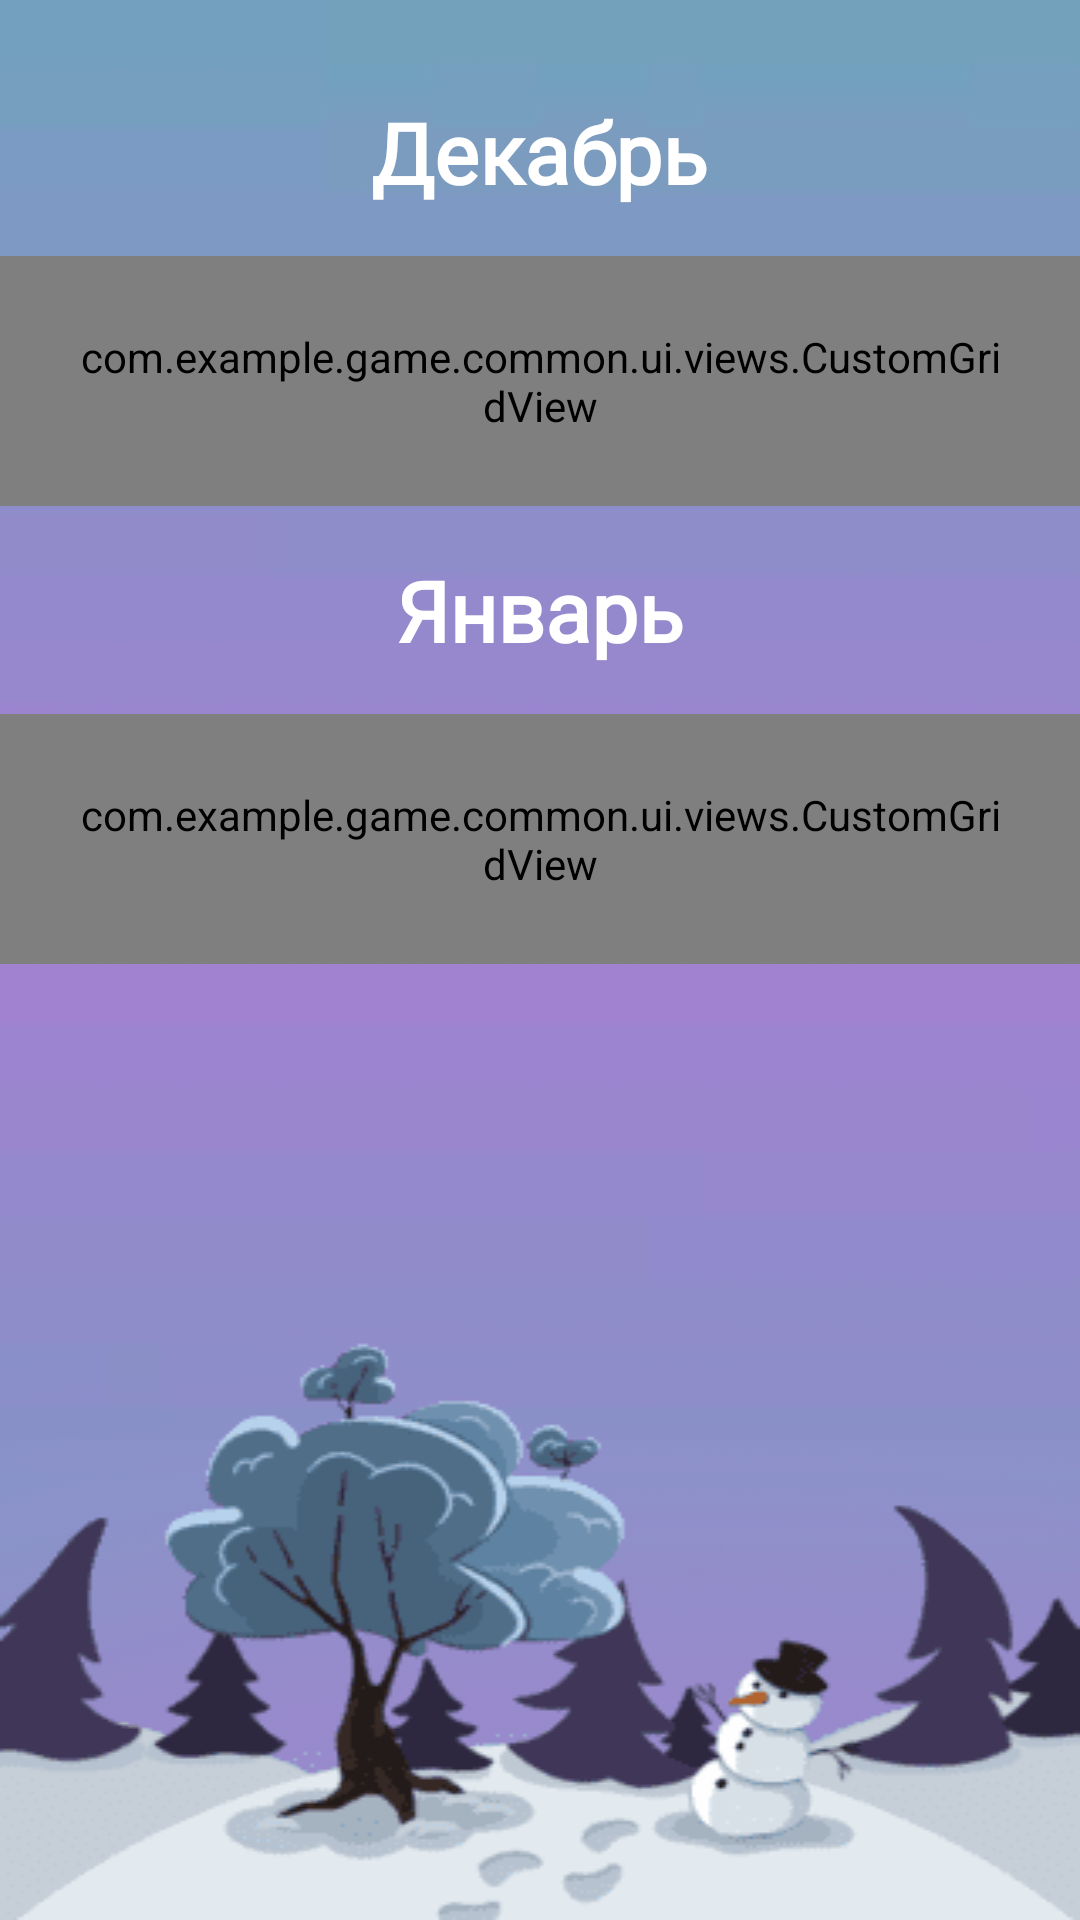

Write the Android layout XML for this screen, with the resource values it uses.
<!-- AndroidManifest.xml: application theme AppTheme -->
<!-- res/layout/fragment_levels_winter.xml -->
<?xml version="1.0" encoding="utf-8"?>
<layout xmlns:tools="http://schemas.android.com/tools"
        xmlns:android="http://schemas.android.com/apk/res/android">

    <RelativeLayout
        android:layout_width="match_parent"
        android:layout_height="match_parent"
        android:background="@drawable/background_w"
        android:clickable="true"
        android:focusable="true">

        <ScrollView
            android:id="@+id/scroll"
            android:layout_width="match_parent"
            android:layout_height="match_parent">

            <LinearLayout
                android:layout_width="match_parent"
                android:layout_height="wrap_content"
                android:orientation="vertical" >

                <TextView
                    style="@style/LevelFontStyle"
                    android:id="@+id/tv_december"
                    android:layout_width="wrap_content"
                    android:layout_height="wrap_content"
                    android:textColor="@color/white"
                    android:textStyle="bold"
                    android:textSize="@dimen/big_text"
                    android:layout_gravity="center_horizontal"
                    android:layout_marginTop="@dimen/big_margin"
                    android:layout_marginBottom="@dimen/standard_margin"
                    android:text="@string/december"/>

                <com.example.game.common.ui.views.CustomGridView
                    android:id="@+id/gv_december"
                    android:layout_width="match_parent"
                    android:layout_height="wrap_content"
                    android:scrollbars="none"
                    android:padding="@dimen/more_standard_margin"
                    android:stretchMode="columnWidth"
                    android:verticalSpacing="@dimen/big_margin"
                    android:horizontalSpacing="@dimen/more_standard_margin"/>

                <TextView
                    style="@style/LevelFontStyle"
                    android:id="@+id/tv_january"
                    android:layout_width="wrap_content"
                    android:layout_height="wrap_content"
                    android:textColor="@color/white"
                    android:textStyle="bold"
                    android:textSize="@dimen/big_text"
                    android:layout_gravity="center_horizontal"
                    android:layout_marginTop="@dimen/standard_margin"
                    android:layout_marginBottom="@dimen/standard_margin"
                    android:text="@string/january"/>

                <com.example.game.common.ui.views.CustomGridView
                    android:id="@+id/gv_january"
                    android:layout_width="match_parent"
                    android:layout_height="wrap_content"
                    android:scrollbars="none"
                    android:padding="@dimen/more_standard_margin"
                    android:stretchMode="columnWidth"
                    android:verticalSpacing="@dimen/big_margin"
                    android:horizontalSpacing="@dimen/more_standard_margin"/>

            </LinearLayout>

        </ScrollView>

        <ImageView
            android:id="@+id/bottom_image"
            android:layout_width="match_parent"
            android:layout_height="wrap_content"
            android:layout_alignParentBottom="true"
            android:background="@drawable/bottom_winter_layout"
            android:adjustViewBounds="true"
            tools:ignore="ContentDescription" />
    </RelativeLayout>

</layout>
<!-- resources referenced by this layout -->
<resources>
  <dimen name="big_margin">32dp</dimen>
  <dimen name="big_text">28sp</dimen>
  <dimen name="more_standard_margin">24dp</dimen>
  <dimen name="standard_margin">16dp</dimen>
  <!-- drawable background_w: jpg bitmap (drawable-v24, 1226 bytes) -->
  <!-- drawable bottom_winter_layout: png bitmap (drawable-v24, 10666 bytes) -->
  <string name="december">Декабрь</string>
  <string name="january">Январь</string>
  <style name="LevelFontStyle">
          <item name="android:fontFamily">@font/level_personal</item>
      </style>
  <style name="AppTheme" parent="Theme.AppCompat.Light.NoActionBar">
          
          <item name="colorPrimary">@color/colorPrimary</item>
          <item name="colorPrimaryDark">@color/colorPrimaryDark</item>
          <item name="colorAccent">@color/colorAccent</item>
          <item name="android:windowFullscreen">true</item>
          <item name="windowActionBar">false</item>
          <item name="windowNoTitle">true</item>
      </style>
  <!-- not gathered from this repository: default colours our renderer supplied (Android Studio template values) -->
  <color name="white">#FFFFFFFF</color>
  <color name="colorPrimary">#FF6200EE</color>
  <color name="colorPrimaryDark">#FF3700B3</color>
  <color name="colorAccent">#FF03DAC5</color>
</resources>
